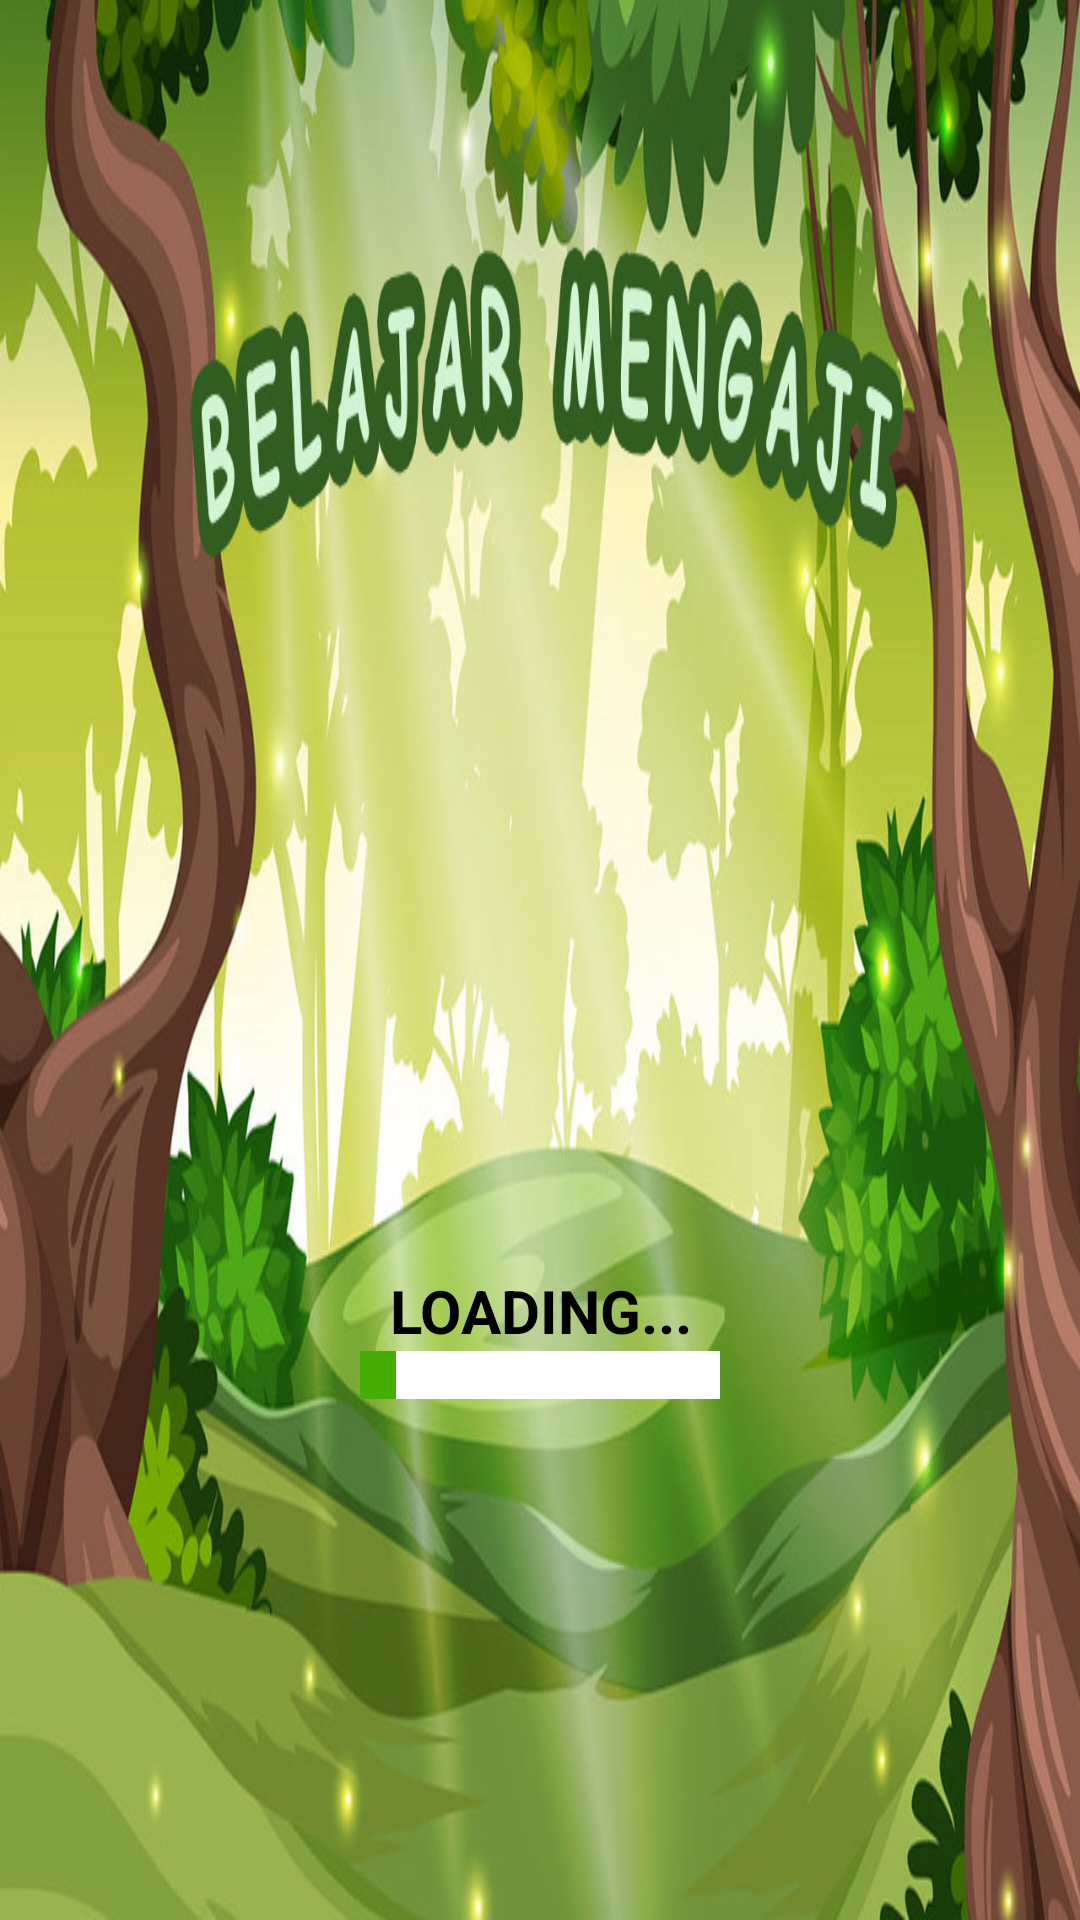

Reconstruct the res/layout file that produces this screen, plus the resources it refers to.
<!-- AndroidManifest.xml: application theme Theme.AppCompat.DayNight.NoActionBar -->
<!-- res/layout/activity_splash.xml -->
<?xml version="1.0" encoding="utf-8"?>
<RelativeLayout xmlns:android="http://schemas.android.com/apk/res/android"
    xmlns:app="http://schemas.android.com/apk/res-auto"
    xmlns:tools="http://schemas.android.com/tools"
    android:id="@+id/activity_splash"
    android:layout_width="match_parent"
    android:layout_height="match_parent"
    android:gravity="center"
    android:orientation="vertical"
    android:background="@drawable/background_belajar"
    tools:context=".SplashActivity">


    <TextView
        android:id="@+id/loading"
        android:layout_width="match_parent"
        android:layout_height="wrap_content"
        android:layout_marginTop="250dp"
        android:gravity="center"
        android:text="@string/LOADING"
        android:textSize="20sp"
        android:textColor="@color/colorBlack"
        android:textStyle="bold" />
    <ProgressBar
        android:id="@+id/splashscreen"
        style="?android:attr/progressBarStyleHorizontal"
        android:layout_width="match_parent"
        android:layout_height="wrap_content"
        android:layout_marginLeft="120dp"
        android:layout_marginRight="120dp"
        android:max="100"
        android:progress="10"
        android:layout_below="@id/loading"
        android:progressDrawable="@drawable/custom_progress"
        android:background="@color/colorGreen"
        android:visibility="visible" />



</RelativeLayout>
<!-- resources referenced by this layout -->
<resources>
  <color name="colorBlack">#FF000000</color>
  <color name="colorGreen">#4c8133</color>
  <!-- drawable background_belajar: jpg bitmap (drawable, 176152 bytes) -->
  <!-- drawable custom_progress (drawable) -->
  <?xml version="1.0" encoding="utf-8"?>
  <layer-list xmlns:android="http://schemas.android.com/apk/res/android">
  
      <item android:id="@android:id/background">
          <shape>
              <gradient android:startColor="#ffffff"
                  android:centerColor="#ffffff"
                  android:centerY="1.0"
                  android:endColor="#ffffff"
                  android:angle="270"/>
  
          </shape>
      </item>
  
  
      <item android:id="@android:id/progress">
          <clip>
              <shape>
                  <gradient
                      android:startColor="#47ac04"
                      android:centerColor="#47ac04"
                      android:centerY="1.0"
                      android:endColor="#47ac04"
                      android:angle="270"/>
  
              </shape>
          </clip>
      </item>
  
  </layer-list>
  <string name="LOADING">LOADING...</string>
</resources>
